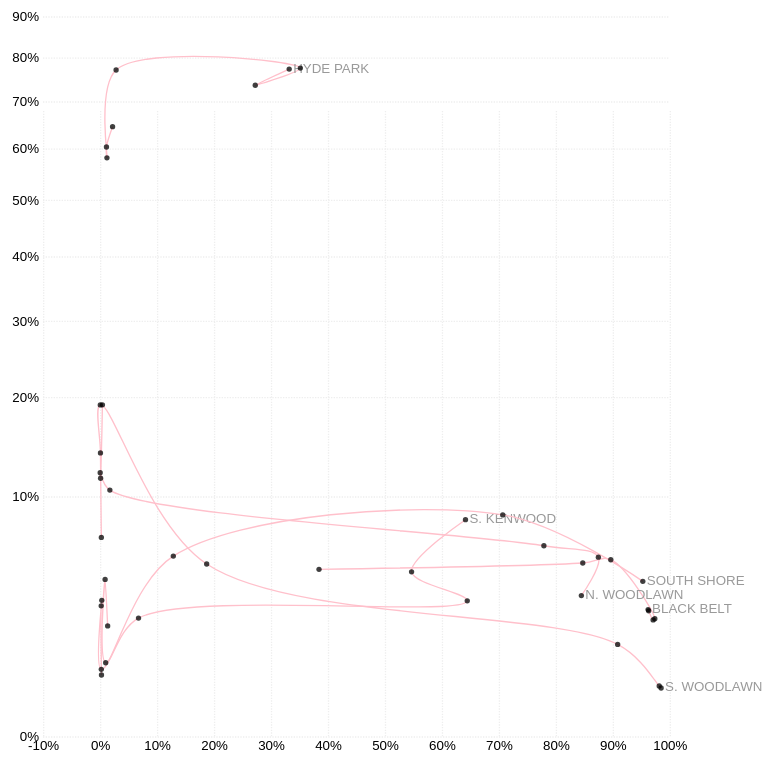
D3 v7 page, settled after 480 driven frames (8 s of simulated time); the page loaded 1 data file(s).


// ── multiline.js
let height2 = 600,
    width2 = 600,
    margin = ({ top: 25, right: 100, bottom: 35, left: 30 })
    innerWidth = width2 - margin.left - margin.right;

const svg = d3.select("#connected_scatter")
  .append("svg")
  .attr("viewBox", [0, 0, width2, height2]);

Promise.all([
  d3.csv("data/chart_data/nbhood_decade_add_blackper_long.csv")
]).then(([str_addr_black_per]) => {

  let neighborhoods = new Set(); //creating a set of neighborhoods

  for (let d of str_addr_black_per) {
    d.black_per = +d.black_per;
    d.addr_share = +d.addr_share;
    neighborhoods.add(d.neighborhood); //looping through to add neighborhoods
  }

  console.log(str_addr_black_per)
  console.log(neighborhoods)

  multilineColor = d3.scaleOrdinal()
    .domain(neighborhoods)
    .range([["#1f77b4","#ff7f0e","#2ca02c","#d62728","#9467bd","#8c564b"]]);

  console.log(multilineColor.domain())
  console.log(multilineColor.range())
  console.log(multilineColor("Black Belt"))

  let x = d3.scaleLinear()
    //.domain(d3.extent(str_addr_black_per, d => d.black_per))
    .domain(d3.extent([-10,100])).nice()
    .range([margin.left, width2 - margin.right]);

  let y = d3.scaleSqrt()
    //.domain(d3.extent(str_addr_black_per, d => d.addr_share))
    .domain(d3.extent([0,90])).nice()
    .range([height2 - margin.bottom, margin.top]);

  svg.append("g")
    .attr("transform", `translate(0,${height2 - margin.bottom})`)
    .call(d3.axisBottom(x).tickSize(-innerWidth).tickFormat(d => d + "%"));

  svg.append("g")
    .attr("transform", `translate(${margin.left},0)`)
    .call(d3.axisLeft(y).tickSize(-innerWidth).tickFormat(d => d + "%"));

  let line = d3.line()
    .x(d => x(d.black_per))
    .y(d => y(d.addr_share))
    .curve(d3.curveCatmullRom); //setting type of curve

  for (let neighborhood of neighborhoods) { //going through set, creating a line for each country
    let neighborhoodData = str_addr_black_per.filter(d => d.neighborhood === neighborhood);

    console.log(neighborhood)

    let g = svg.append("g")

    g.append("path")
      .datum(neighborhoodData)
      .attr("fill", "none")
      .attr("stroke", "pink")
      //.attr("stroke", multilineColor(d => d.neighborhood))
      .attr("d", line)

    let lastEntry = neighborhoodData[neighborhoodData.length - 1]; //last piece of data to position text x and y

    g.append("text")  //lining up the labels
      .text(neighborhood)
      .attr("x", x(lastEntry.black_per) + 3)
      .attr("y", y(lastEntry.addr_share))
      .attr("dominant-baseline", "middle")
      .attr("fill", "#999");
  }

  //adding scatter points
  svg.append("g")//appending an HTML element. Know it is HTML because of the quotes
    .attr("fill", "black")
    .selectAll("circle")
    .data(str_addr_black_per)
    .join("circle")//joining onto each circle
    .attr("cx", d => x(d.black_per))//how to position circles on x
    .attr("cy", d => y(d.addr_share))//how to position circles on y
    .attr("r", 2)
    .attr("opacity", 0.75); //making semi-transparent

  const tooltip = d3.select("body").append("div")//go to HTML, select the body tag
  .attr("class", "svg-tooltip")
  .style("position", "absolute")
  .style("visibility", "hidden");

  d3.selectAll("circle")
    .on("mouseover", function(event, d) {
      d3.select(this).attr("fill", "red");
      tooltip
        .style("visibility", "visible")
        .html(`${d.neighborhood}, ${d.decade}<br />Black Percentage: ${d.black_per}<br />Address Share: ${d.addr_share}`);//HTML literals
    })
    .on("mousemove", function(event) {
      tooltip
        .style("top", (event.pageY - 10) + "px")
        .style("left", (event.pageX + 10) + "px");
    })
    .on("mouseout", function() {
      d3.select(this).attr("fill", "black");
      tooltip.style("visibility", "hidden");
    })
  
});

### data: data/chart_data/nbhood_decade_add_blackper_long.csv
id, neighborhood, decade, addr_share, black_per, census_decade
2, Black Belt, 1915-1925, 4.842, 38.45, 1920
3, Black Belt, 1926-1935, 5.217, 84.75, 1930
4, Black Belt, 1936-1945, 5.415, 89.66, 1940
5, Black Belt, 1946-1955, 2.399, 97.39, 1950
6, Black Belt, 1956-1965, 2.352, 97.1, 1960
7, Black Belt, 1966-1975, 2.733, 96.31, 1970
8, Black Belt, 1976-1986, 2.788, 96.22, 1980
10, Hyde Park, 1915-1925, 64.53, 2.214, 1920
11, Hyde Park, 1926-1935, 60.29, 1.138, 1930
12, Hyde Park, 1936-1945, 58.11, 1.223, 1940
13, Hyde Park, 1946-1955, 77.09, 2.832, 1950
14, Hyde Park, 1956-1965, 77.54, 35.17, 1960
15, Hyde Park, 1966-1975, 73.6, 27.26, 1970
16, Hyde Park, 1976-1986, 77.29, 33.22, 1980
26, N. Woodlawn, 1915-1925, 19.08, 0.4294, 1920
27, N. Woodlawn, 1926-1935, 11.56, 0.1113, 1930
28, N. Woodlawn, 1936-1945, 12.06, 0.03919, 1940
29, N. Woodlawn, 1946-1955, 10.52, 1.735, 1950
30, N. Woodlawn, 1956-1965, 6.306, 77.92, 1960
31, N. Woodlawn, 1966-1975, 5.576, 87.48, 1970
32, N. Woodlawn, 1976-1986, 3.438, 84.5, 1980
42, S. Kenwood, 1915-1925, 2.117, 1.352, 1920
43, S. Kenwood, 1926-1935, 4.276, 0.903, 1930
44, S. Kenwood, 1936-1945, 0.9403, 1.002, 1940
45, S. Kenwood, 1946-1955, 2.429, 6.766, 1950
46, S. Kenwood, 1956-1965, 3.187, 64.47, 1960
47, S. Kenwood, 1966-1975, 4.696, 54.7, 1970
48, S. Kenwood, 1976-1986, 8.148, 64.16, 1980
50, South Shore, 1915-1925, 0.6532, 0.2658, 1920
51, South Shore, 1926-1935, 2.958, 0.218, 1930
52, South Shore, 1936-1945, 3.21, 0.3195, 1940
53, South Shore, 1946-1955, 0.7796, 0.233, 1950
54, South Shore, 1956-1965, 5.642, 12.88, 1960
55, South Shore, 1966-1975, 8.513, 70.7, 1970
56, South Shore, 1976-1986, 4.169, 95.29, 1980
58, S. Woodlawn, 1915-1925, 6.869, 0.242, 1920
59, S. Woodlawn, 1926-1935, 13.94, 0.08531, 1930
60, S. Woodlawn, 1936-1945, 19.07, 0.05596, 1940
61, S. Woodlawn, 1946-1955, 5.157, 18.73, 1950
62, S. Woodlawn, 1956-1965, 1.466, 90.87, 1960
63, S. Woodlawn, 1966-1975, 0.4398, 98.17, 1970
64, S. Woodlawn, 1976-1986, 0.4061, 98.5, 1980